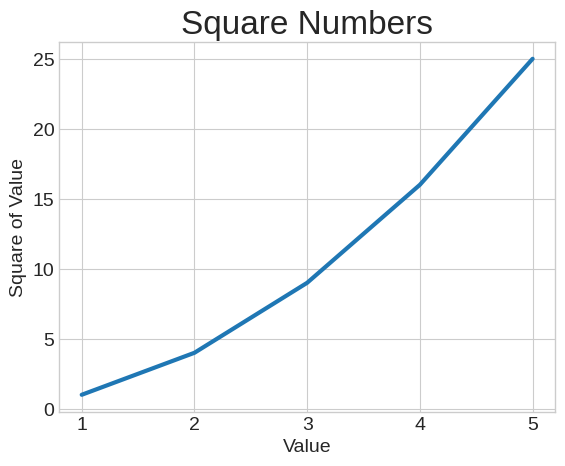

Python code for this plot:
import matplotlib.pyplot as plt

input_values = [1, 2, 3, 4, 5]
squares = [1, 4, 9, 16, 25]

plt.style.use('seaborn-v0_8-whitegrid')

fig, ax = plt.subplots()
ax.plot(input_values, squares, linewidth=3)
# Set chart title and label axes.
ax.set_title("Square Numbers", fontsize=24)
ax.set_xlabel("Value", fontsize=14)
ax.set_ylabel("Square of Value", fontsize=14)
# Set size of tick labels.
ax.tick_params(axis='both', labelsize=14)
plt.show()
